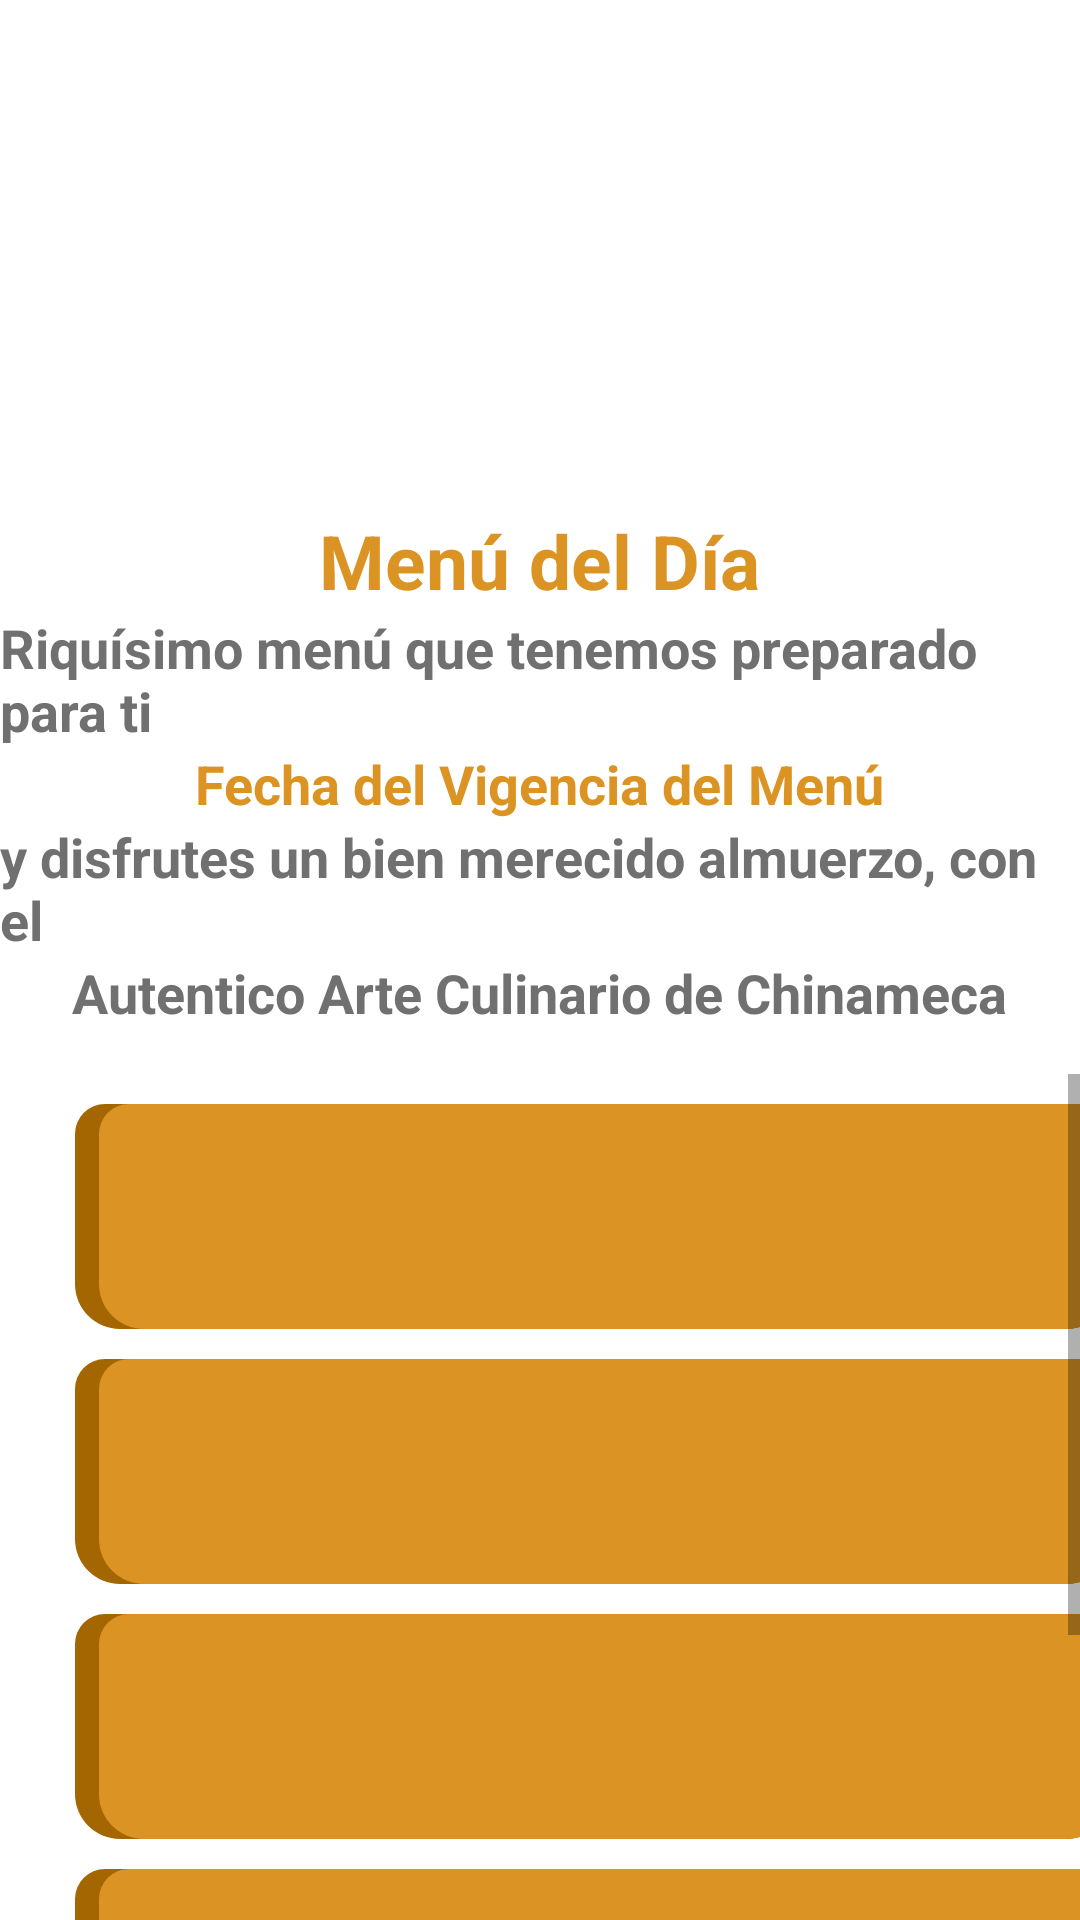

The Android layout XML behind this screen, and the referenced resources:
<!-- AndroidManifest.xml: application theme Theme.BuffetAdministrador -->
<!-- res/layout/activity_menu.xml -->
<?xml version="1.0" encoding="utf-8"?>
<RelativeLayout xmlns:android="http://schemas.android.com/apk/res/android"
    xmlns:app="http://schemas.android.com/apk/res-auto"
    xmlns:tools="http://schemas.android.com/tools"
    android:layout_width="match_parent"
    android:layout_height="match_parent"
    android:background="@color/white"
    tools:context=".MenuActivity">

    <ImageView
        android:id="@+id/imageView"
        android:layout_width="match_parent"
        android:layout_height="150dp"
        android:layout_marginTop="20dp"
        android:layout_weight="1"
        app:srcCompat="@drawable/icon_buffet_while" />

    <TextView
        android:id="@+id/textViewTitle"
        android:layout_width="wrap_content"
        android:layout_height="wrap_content"
        android:layout_below="@id/imageView"
        android:layout_centerHorizontal="true"
        android:text="Menú del Día"
        android:textColor="#DB9423"
        android:textSize="25dp"
        android:textStyle="bold" />

    <TextView
        android:id="@+id/textView2"
        android:layout_width="wrap_content"
        android:layout_height="wrap_content"
        android:layout_below="@id/textViewTitle"
        android:layout_centerHorizontal="true"
        android:text="Riquísimo menú que tenemos preparado para ti "
        android:textSize="18dp"
        android:textColor="#707070"
        android:textStyle="bold"/>

    <TextView
        android:id="@+id/tvData"
        android:layout_width="wrap_content"
        android:layout_height="wrap_content"
        android:layout_below="@+id/textView2"
        android:layout_centerHorizontal="true"
        android:text="Fecha del Vigencia del Menú"
        android:textColor="#DB9423"
        android:textSize="18dp"
        android:textStyle="bold" />

    <TextView
        android:id="@+id/textView4"
        android:layout_width="wrap_content"
        android:layout_height="wrap_content"
        android:layout_below="@+id/tvData"
        android:layout_centerHorizontal="true"
        android:text="y disfrutes un bien merecido almuerzo, con el "
        android:textSize="18dp"
        android:textColor="#707070"
        android:textStyle="bold" />

    <TextView
        android:id="@+id/textView5"
        android:layout_width="wrap_content"
        android:layout_height="wrap_content"
        android:layout_below="@+id/textView4"
        android:layout_centerHorizontal="true"
        android:text="Autentico Arte Culinario de Chinameca"
        android:textSize="18dp"
        android:textColor="#707070"
        android:textStyle="bold" />

    <ScrollView
        android:id="@+id/scrollViewMenu"
        android:layout_width="match_parent"
        android:layout_height="match_parent"
        android:layout_marginTop="15dp"
        android:layout_marginStart="25dp"
        android:layout_below="@id/textView5">

        <LinearLayout
            android:layout_width="match_parent"
            android:layout_height="wrap_content"
            android:orientation="vertical" >

            <TextView
                android:id="@+id/menuD1"
                android:layout_width="350dp"
                android:layout_height="wrap_content"
                android:layout_below="@+id/textView5"
                android:layout_centerInParent="true"
                android:layout_marginTop="10dp"
                android:background="@drawable/text_style"
                android:padding="24dp"
                android:textColor="@color/white"
                android:textSize="20sp"
                app:layout_constraintBottom_toBottomOf="parent"
                app:layout_constraintLeft_toLeftOf="parent"
                app:layout_constraintRight_toRightOf="parent" />

            <TextView
                android:id="@+id/menuD2"
                android:layout_width="350dp"
                android:layout_height="wrap_content"
                android:layout_below="@+id/menuD1"
                android:layout_centerInParent="true"
                android:layout_marginTop="10dp"
                android:background="@drawable/text_style"
                android:padding="24dp"
                android:textColor="@color/white"
                android:textSize="20sp"
                app:layout_constraintBottom_toBottomOf="parent"
                app:layout_constraintLeft_toLeftOf="parent"
                app:layout_constraintRight_toRightOf="parent" />

            <TextView
                android:id="@+id/menuD3"
                android:layout_width="350dp"
                android:layout_height="wrap_content"
                android:layout_below="@+id/menuD2"
                android:layout_centerInParent="true"
                android:layout_marginTop="10dp"
                android:background="@drawable/text_style"
                android:padding="24dp"
                android:textColor="@color/white"
                android:textSize="20sp"
                app:layout_constraintBottom_toBottomOf="parent"
                app:layout_constraintLeft_toLeftOf="parent"
                app:layout_constraintRight_toRightOf="parent" />

            <TextView
                android:id="@+id/menuD4"
                android:layout_width="350dp"
                android:layout_height="wrap_content"
                android:layout_below="@+id/menuD3"
                android:layout_centerInParent="true"
                android:layout_marginTop="10dp"
                android:background="@drawable/text_style"
                android:padding="24dp"
                android:textColor="@color/white"
                android:textSize="20sp"
                app:layout_constraintBottom_toBottomOf="parent"
                app:layout_constraintLeft_toLeftOf="parent"
                app:layout_constraintRight_toRightOf="parent" />

            <TextView
                android:id="@+id/menuD5"
                android:layout_width="350dp"
                android:layout_height="wrap_content"
                android:layout_below="@+id/menuD4"
                android:layout_centerInParent="true"
                android:layout_marginTop="10dp"
                android:background="@drawable/text_style"
                android:padding="24dp"
                android:textColor="@color/white"
                android:textSize="20sp"
                app:layout_constraintBottom_toBottomOf="parent"
                app:layout_constraintLeft_toLeftOf="parent"
                app:layout_constraintRight_toRightOf="parent" />

        </LinearLayout>
    </ScrollView>

</RelativeLayout>
<!-- resources referenced by this layout -->
<resources>
  <color name="white">#FFFFFFFF</color>
  <!-- drawable text_style (drawable) -->
  <?xml version="1.0" encoding="utf-8"?>
  <layer-list xmlns:android="http://schemas.android.com/apk/res/android">
  
      <item>
          <shape android:shape="rectangle">
              <corners android:topLeftRadius="10dp"
                  android:topRightRadius="5dp"
                  android:bottomLeftRadius="15dp"
                  android:bottomRightRadius="20dp" />
              <solid android:color="#a46600">
  
              </solid>
          </shape>
      </item>
  
      <item android:left="8dp">
  
          <shape android:shape="rectangle">
              <corners android:topLeftRadius="10dp"
                  android:topRightRadius="5dp"
                  android:bottomLeftRadius="15dp"
                  android:bottomRightRadius="20dp" />
              <solid android:color="#DB9423"/>
          </shape>
  
      </item>
  
  
  
  </layer-list>
  <style name="Theme.BuffetAdministrador" parent="Theme.MaterialComponents.DayNight.DarkActionBar">
          
          <item name="colorPrimary">@color/purple_500</item>
          <item name="colorPrimaryVariant">@color/purple_700</item>
          <item name="colorOnPrimary">@color/white</item>
          
          <item name="colorSecondary">@color/teal_200</item>
          <item name="colorSecondaryVariant">@color/teal_700</item>
          <item name="colorOnSecondary">@color/black</item>
          
          <item name="android:statusBarColor" tools:targetApi="l">?attr/colorPrimaryVariant</item>
          
      </style>
  <color name="purple_500">#DB9423</color>
  <color name="purple_700">#DB9423</color>
  <color name="teal_200">#FF03DAC5</color>
  <color name="teal_700">#FF018786</color>
  <color name="black">#FF000000</color>
</resources>
